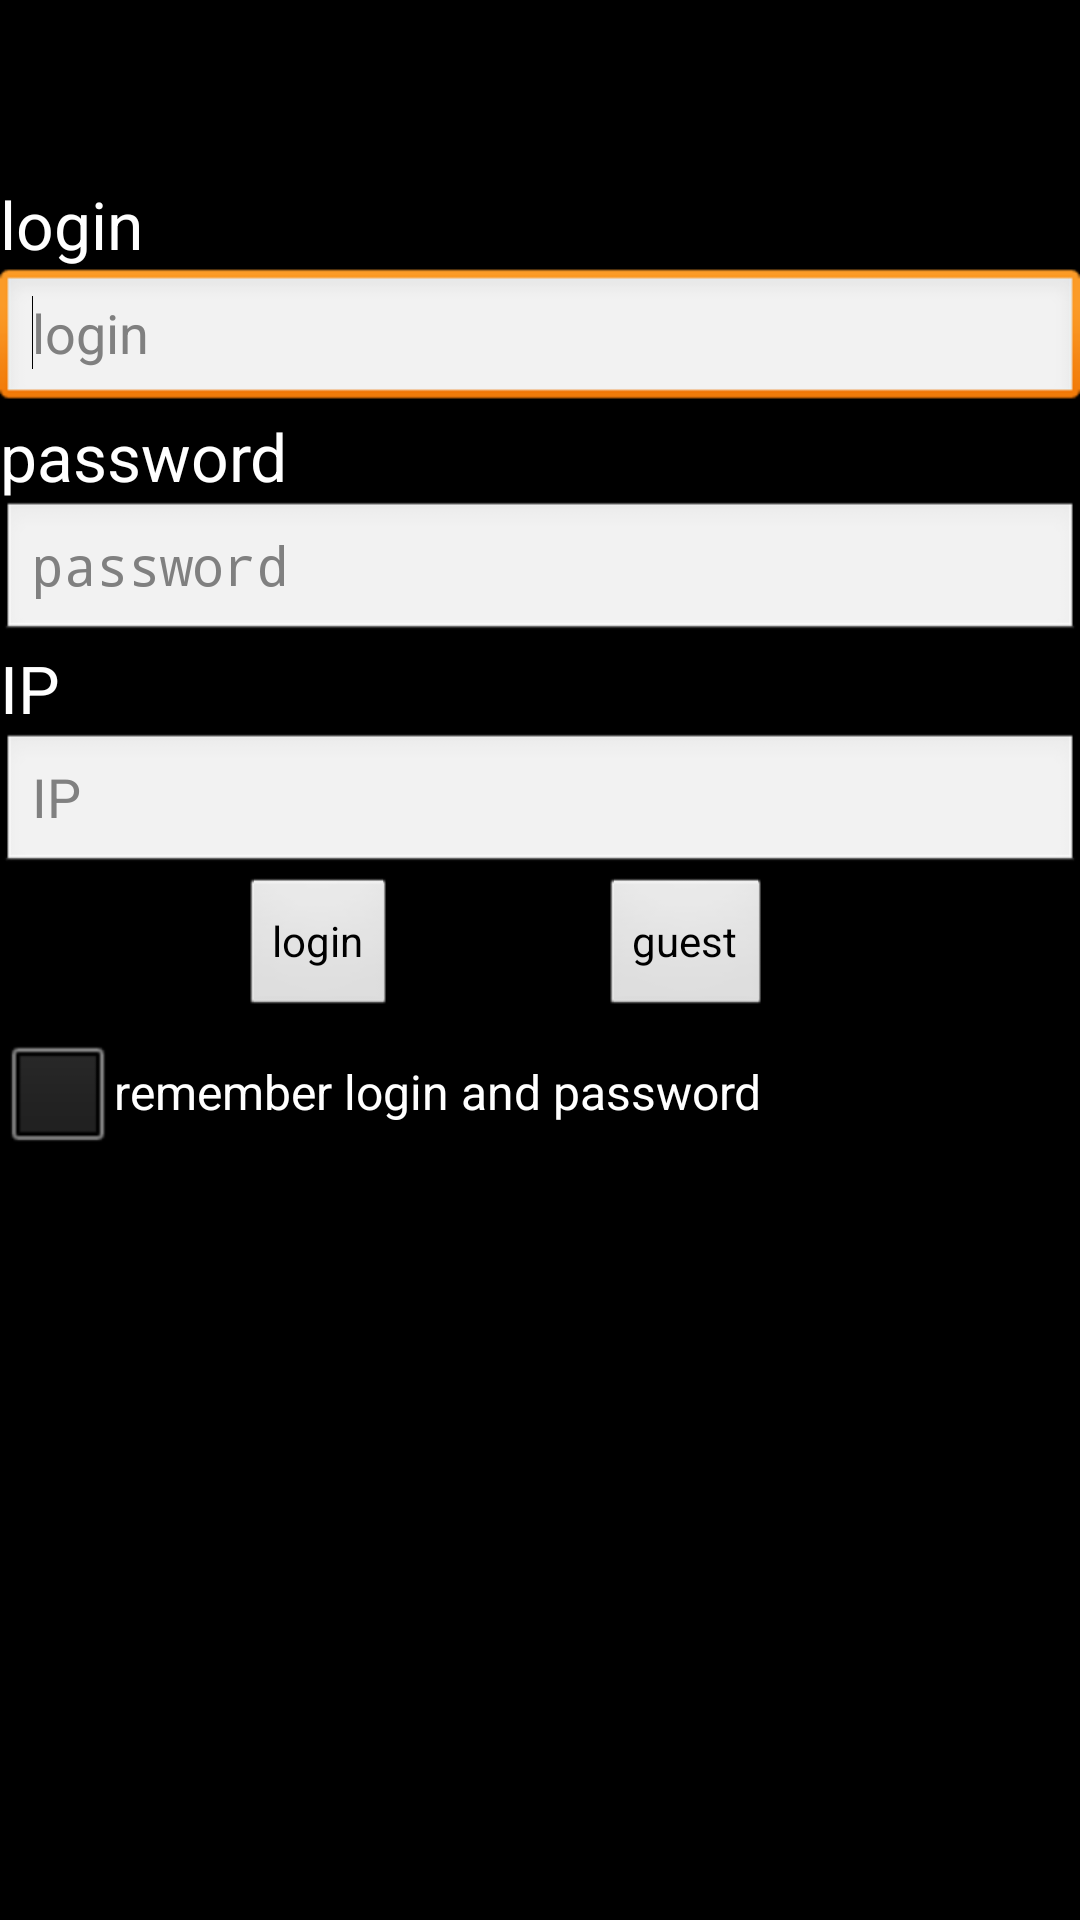

Android layout source for this screen:
<!-- AndroidManifest.xml: application theme ImageTargetsTheme -->
<!-- res/layout/login.xml -->
<?xml version="1.0" encoding="utf-8"?>

<RelativeLayout xmlns:android="http://schemas.android.com/apk/res/android"
    android:layout_width="match_parent"
    android:layout_height="match_parent">

    <EditText
        android:id="@+id/loginText"
        android:hint="@string/login"
        android:layout_width="fill_parent"
        android:layout_height="wrap_content"
        android:layout_centerHorizontal="true"
        android:layout_below="@+id/loginView"
        android:ems="10" >

        <requestFocus />
    </EditText>

    <TextView
        android:id="@+id/loginView"
        android:layout_width="fill_parent"
        android:layout_height="wrap_content"
        android:layout_alignParentTop="true"
        android:layout_marginTop="60dp"
        android:text="@string/login"
        android:textAppearance="?android:attr/textAppearanceLarge" />

    <TextView
        android:id="@+id/passwordView"
        android:layout_width="fill_parent"
        android:layout_height="wrap_content"
        android:layout_below="@+id/loginText"
        android:layout_centerHorizontal="true"
        android:text="@string/password"
        android:textAppearance="?android:attr/textAppearanceLarge" />

    <EditText
        android:id="@+id/passwordText"
        android:layout_width="fill_parent"
        android:hint="@string/password"
        android:layout_height="wrap_content"
        android:layout_below="@+id/passwordView"
        android:layout_centerHorizontal="true"
        android:ems="10"
        android:inputType="textPassword" />

    <TextView
        android:id="@+id/IPView"
        android:layout_width="fill_parent"
        android:layout_height="wrap_content"
        android:layout_below="@+id/passwordText"
        android:layout_centerHorizontal="true"
        android:text="@string/IP"
        android:textAppearance="?android:attr/textAppearanceLarge" />

    <EditText
        android:id="@+id/IPText"
        android:layout_width="fill_parent"
        android:hint="@string/IP"
        android:layout_height="wrap_content"
        android:layout_below="@+id/IPView"
        android:layout_centerHorizontal="true"
        android:inputType="phone"
        android:ems="12" />

    <Button
        android:id="@+id/loginButton"
        android:layout_width="wrap_content"
        android:layout_height="wrap_content"
        android:layout_below="@+id/IPText"
        android:layout_marginLeft="80dp"
        android:text="@string/login" />

    <Button
        android:id="@+id/guestButton"
        android:layout_width="wrap_content"
        android:layout_height="wrap_content"
        android:layout_alignBaseline="@+id/loginButton"
        android:layout_alignBottom="@+id/loginButton"
        android:layout_marginLeft="200dp"
        android:text="@string/guest" />

    <CheckBox
        android:id="@+id/rmbcheckBox"
        android:layout_width="fill_parent"
        android:layout_height="wrap_content"
        android:layout_below="@+id/loginButton"
        android:text="@string/checkboxstring" />

</RelativeLayout>
<!-- resources referenced by this layout -->
<resources>
  <string name="IP">IP</string>
  <string name="checkboxstring">remember login and password</string>
  <string name="guest">guest</string>
  <string name="login">login</string>
  <string name="password">password</string>
  <style name="ImageTargetsTheme" parent="@android:style/Theme.NoTitleBar.Fullscreen">
          <item name="android:windowNoTitle">true</item>
          <item name="android:windowBackground">@color/black</item>
      </style>
  <!-- not gathered from this repository: default colours our renderer supplied (Android Studio template values) -->
  <color name="black">#FF000000</color>
</resources>
